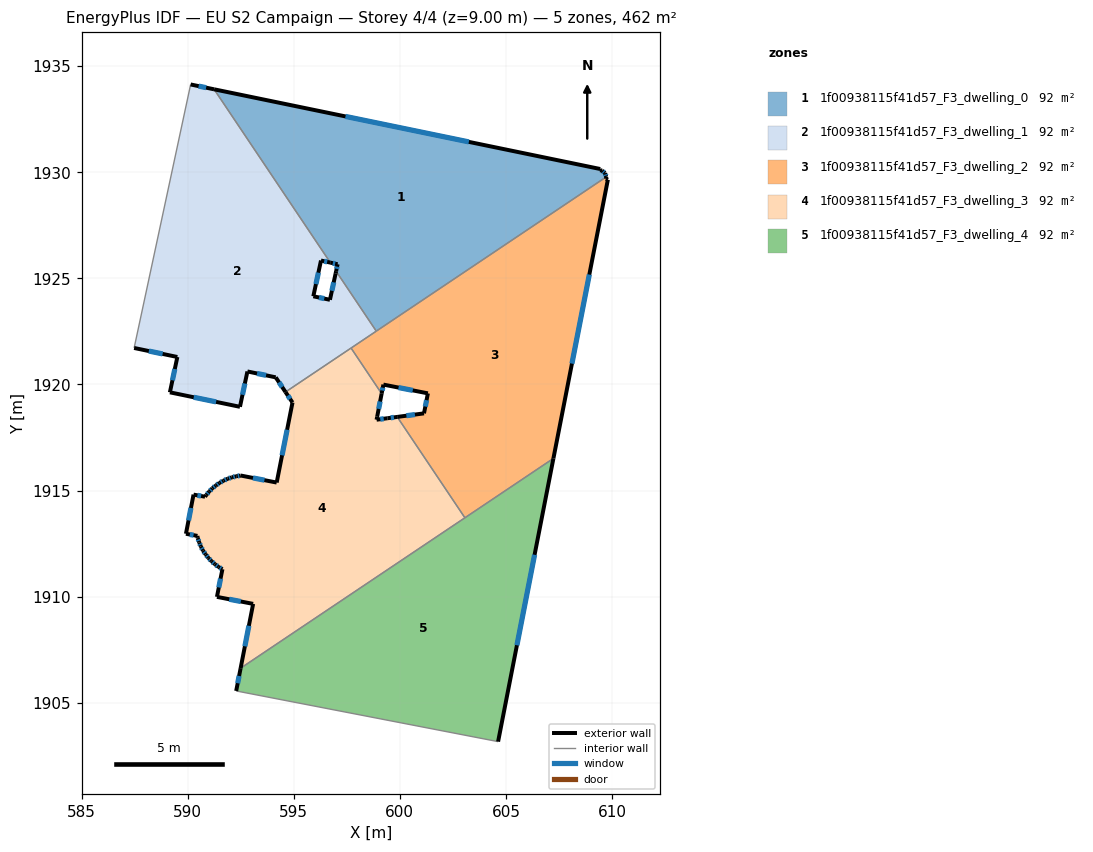
=== STOREY PLAN SPEC (per zone: floor XY polygon, exterior-wall plan segments, windows/doors) ===
zone 1: 1f00938115f41d57_F3_dwelling_0  (92.4 m²)
  floor: (609.44, 1930.15) (609.44, 1930.10) (609.53, 1930.08) (609.67, 1929.96) (609.73, 1929.78) (598.89, 1922.51) (596.99, 1925.33) (597.07, 1925.66) (596.72, 1925.74) (591.25, 1933.91)
  exterior wall: (609.44, 1930.10) – (609.44, 1930.15)  [0.1 m]
  exterior wall: (609.53, 1930.08) – (609.44, 1930.10)  [0.1 m]
  exterior wall: (609.67, 1929.96) – (609.53, 1930.08)  [0.2 m]
    window: (609.62, 1930.00) – (609.58, 1930.04)  [0.1 m²]
  exterior wall: (609.73, 1929.78) – (609.67, 1929.96)  [0.2 m]
    window: (609.71, 1929.84) – (609.69, 1929.90)  [0.1 m²]
  exterior wall: (597.07, 1925.66) – (596.99, 1925.33)  [0.3 m]
    window: (597.04, 1925.55) – (597.02, 1925.45)  [0.1 m²]
  exterior wall: (596.72, 1925.74) – (597.07, 1925.66)  [0.4 m]
    window: (596.84, 1925.71) – (596.95, 1925.69)  [0.1 m²]
  exterior wall: (609.44, 1930.15) – (591.25, 1933.91)  [18.6 m]
    window: (603.25, 1931.43) – (597.44, 1932.63)  [5.7 m²]
  interior walls: 3
zone 2: 1f00938115f41d57_F3_dwelling_1  (92.4 m²)
  floor: (591.25, 1933.91) (596.72, 1925.74) (596.28, 1925.84) (595.92, 1924.15) (596.70, 1923.99) (596.97, 1925.24) (596.99, 1925.33) (598.89, 1922.51) (594.61, 1919.64) (594.15, 1920.33) (592.81, 1920.61) (592.46, 1918.95) (589.16, 1919.63) (589.51, 1921.29) (587.48, 1921.72) (590.14, 1934.14)
  exterior wall: (596.28, 1925.84) – (596.72, 1925.74)  [0.5 m]
    window: (596.43, 1925.81) – (596.57, 1925.77)  [0.1 m²]
  exterior wall: (595.92, 1924.15) – (596.28, 1925.84)  [1.7 m]
    window: (596.04, 1924.73) – (596.16, 1925.27)  [0.5 m²]
  exterior wall: (596.70, 1923.99) – (595.92, 1924.15)  [0.8 m]
    window: (596.44, 1924.04) – (596.19, 1924.10)  [0.2 m²]
  exterior wall: (596.97, 1925.24) – (596.70, 1923.99)  [1.3 m]
    window: (596.88, 1924.81) – (596.80, 1924.41)  [0.4 m²]
  exterior wall: (596.99, 1925.33) – (596.97, 1925.24)  [0.1 m]
  exterior wall: (594.15, 1920.33) – (594.61, 1919.64)  [0.8 m]
    window: (594.31, 1920.10) – (594.45, 1919.88)  [0.3 m²]
  exterior wall: (592.81, 1920.61) – (594.15, 1920.33)  [1.4 m]
    window: (593.27, 1920.52) – (593.70, 1920.43)  [0.4 m²]
  exterior wall: (592.46, 1918.95) – (592.81, 1920.61)  [1.7 m]
    window: (592.58, 1919.51) – (592.70, 1920.04)  [0.5 m²]
  exterior wall: (589.16, 1919.63) – (592.46, 1918.95)  [3.4 m]
    window: (590.29, 1919.39) – (591.34, 1919.18)  [1.0 m²]
  exterior wall: (589.51, 1921.29) – (589.16, 1919.63)  [1.7 m]
    window: (589.39, 1920.73) – (589.28, 1920.19)  [0.5 m²]
  exterior wall: (587.48, 1921.72) – (589.51, 1921.29)  [2.1 m]
    window: (588.17, 1921.57) – (588.82, 1921.44)  [0.6 m²]
  exterior wall: (591.25, 1933.91) – (590.14, 1934.14)  [1.1 m]
    window: (590.87, 1933.99) – (590.52, 1934.06)  [0.3 m²]
  interior walls: 5
zone 3: 1f00938115f41d57_F3_dwelling_2  (92.3 m²)
  floor: (609.73, 1929.78) (609.71, 1929.69) (609.80, 1929.65) (607.24, 1916.51) (603.07, 1913.71) (599.88, 1918.47) (601.14, 1918.64) (601.32, 1919.58) (599.22, 1919.99) (599.14, 1919.57) (597.70, 1921.71)
  exterior wall: (609.80, 1929.65) – (609.71, 1929.69)  [0.1 m]
  exterior wall: (607.24, 1916.51) – (609.80, 1929.65)  [13.4 m]
    window: (608.11, 1920.98) – (608.93, 1925.18)  [4.1 m²]
  exterior wall: (601.14, 1918.64) – (599.88, 1918.47)  [1.3 m]
    window: (600.71, 1918.58) – (600.31, 1918.53)  [0.4 m²]
  exterior wall: (601.32, 1919.58) – (601.14, 1918.64)  [1.0 m]
    window: (601.26, 1919.26) – (601.20, 1918.96)  [0.3 m²]
  exterior wall: (599.22, 1919.99) – (601.32, 1919.58)  [2.1 m]
    window: (599.94, 1919.85) – (600.61, 1919.72)  [0.7 m²]
  exterior wall: (599.14, 1919.57) – (599.22, 1919.99)  [0.4 m]
    window: (599.17, 1919.71) – (599.20, 1919.85)  [0.1 m²]
  exterior wall: (609.71, 1929.69) – (609.73, 1929.78)  [0.1 m]
  interior walls: 5
zone 4: 1f00938115f41d57_F3_dwelling_3  (92.4 m²)
  floor: (599.14, 1919.57) (598.93, 1918.47) (598.90, 1918.34) (599.41, 1918.41) (599.88, 1918.47) (603.07, 1913.71) (592.49, 1906.62) (593.08, 1909.66) (591.38, 1909.99) (591.64, 1911.29) (591.45, 1911.40) (591.28, 1911.53) (591.12, 1911.67) (590.98, 1911.82) (590.84, 1911.99) (590.72, 1912.17) (590.62, 1912.36) (590.55, 1912.55) (590.47, 1912.76) (590.47, 1912.80) (590.46, 1912.86) (589.92, 1912.96) (590.28, 1914.81) (590.82, 1914.71) (590.88, 1914.79) (591.01, 1914.95) (591.16, 1915.10) (591.33, 1915.24) (591.50, 1915.36) (591.68, 1915.46) (591.88, 1915.55) (592.08, 1915.62) (592.29, 1915.67) (592.50, 1915.71) (594.19, 1915.38) (594.94, 1919.15) (594.61, 1919.64) (597.70, 1921.71)
  exterior wall: (591.64, 1911.29) – (591.38, 1909.99)  [1.3 m]
    window: (591.55, 1910.85) – (591.47, 1910.43)  [0.4 m²]
  exterior wall: (591.45, 1911.40) – (591.64, 1911.29)  [0.2 m]
    window: (591.52, 1911.36) – (591.58, 1911.33)  [0.1 m²]
  exterior wall: (591.28, 1911.53) – (591.45, 1911.40)  [0.2 m]
    window: (591.34, 1911.48) – (591.40, 1911.44)  [0.1 m²]
  exterior wall: (591.12, 1911.67) – (591.28, 1911.53)  [0.2 m]
    window: (591.18, 1911.62) – (591.23, 1911.58)  [0.1 m²]
  exterior wall: (590.98, 1911.82) – (591.12, 1911.67)  [0.2 m]
    window: (591.03, 1911.77) – (591.07, 1911.72)  [0.1 m²]
  exterior wall: (590.84, 1911.99) – (590.98, 1911.82)  [0.2 m]
    window: (590.89, 1911.93) – (590.93, 1911.88)  [0.1 m²]
  exterior wall: (590.72, 1912.17) – (590.84, 1911.99)  [0.2 m]
    window: (590.76, 1912.10) – (590.80, 1912.05)  [0.1 m²]
  exterior wall: (590.62, 1912.36) – (590.72, 1912.17)  [0.2 m]
    window: (590.65, 1912.30) – (590.69, 1912.23)  [0.1 m²]
  exterior wall: (590.55, 1912.55) – (590.62, 1912.36)  [0.2 m]
    window: (590.57, 1912.49) – (590.59, 1912.43)  [0.1 m²]
  exterior wall: (590.47, 1912.76) – (590.55, 1912.55)  [0.2 m]
    window: (590.50, 1912.69) – (590.52, 1912.62)  [0.1 m²]
  exterior wall: (590.47, 1912.80) – (590.47, 1912.76)  [0.0 m]
  exterior wall: (590.46, 1912.86) – (590.47, 1912.80)  [0.1 m]
  exterior wall: (589.92, 1912.96) – (590.46, 1912.86)  [0.6 m]
    window: (590.10, 1912.93) – (590.28, 1912.90)  [0.2 m²]
  exterior wall: (590.28, 1914.81) – (589.92, 1912.96)  [1.9 m]
    window: (590.15, 1914.18) – (590.04, 1913.59)  [0.6 m²]
  exterior wall: (590.82, 1914.71) – (590.28, 1914.81)  [0.6 m]
    window: (590.63, 1914.74) – (590.46, 1914.77)  [0.2 m²]
  exterior wall: (590.88, 1914.79) – (590.82, 1914.71)  [0.1 m]
  exterior wall: (591.01, 1914.95) – (590.88, 1914.79)  [0.2 m]
    window: (590.97, 1914.89) – (590.92, 1914.84)  [0.1 m²]
  exterior wall: (591.16, 1915.10) – (591.01, 1914.95)  [0.2 m]
    window: (591.11, 1915.05) – (591.06, 1915.00)  [0.1 m²]
  exterior wall: (591.33, 1915.24) – (591.16, 1915.10)  [0.2 m]
    window: (591.27, 1915.19) – (591.22, 1915.15)  [0.1 m²]
  exterior wall: (591.50, 1915.36) – (591.33, 1915.24)  [0.2 m]
    window: (591.44, 1915.32) – (591.39, 1915.28)  [0.1 m²]
  exterior wall: (591.68, 1915.46) – (591.50, 1915.36)  [0.2 m]
    window: (591.62, 1915.43) – (591.56, 1915.39)  [0.1 m²]
  exterior wall: (591.88, 1915.55) – (591.68, 1915.46)  [0.2 m]
    window: (591.82, 1915.52) – (591.75, 1915.49)  [0.1 m²]
  exterior wall: (592.08, 1915.62) – (591.88, 1915.55)  [0.2 m]
    window: (592.01, 1915.60) – (591.95, 1915.58)  [0.1 m²]
  exterior wall: (592.29, 1915.67) – (592.08, 1915.62)  [0.2 m]
    window: (592.22, 1915.65) – (592.15, 1915.64)  [0.1 m²]
  exterior wall: (592.50, 1915.71) – (592.29, 1915.67)  [0.2 m]
    window: (592.43, 1915.69) – (592.36, 1915.68)  [0.1 m²]
  exterior wall: (594.19, 1915.38) – (592.50, 1915.71)  [1.7 m]
    window: (593.62, 1915.49) – (593.08, 1915.59)  [0.5 m²]
  exterior wall: (594.94, 1919.15) – (594.19, 1915.38)  [3.8 m]
    window: (594.69, 1917.86) – (594.45, 1916.66)  [1.2 m²]
  exterior wall: (594.61, 1919.64) – (594.94, 1919.15)  [0.6 m]
    window: (594.72, 1919.47) – (594.83, 1919.32)  [0.2 m²]
  exterior wall: (598.93, 1918.47) – (599.14, 1919.57)  [1.1 m]
    window: (599.00, 1918.85) – (599.07, 1919.19)  [0.3 m²]
  exterior wall: (598.90, 1918.34) – (598.93, 1918.47)  [0.1 m]
  exterior wall: (599.41, 1918.41) – (598.90, 1918.34)  [0.5 m]
    window: (599.24, 1918.38) – (599.08, 1918.36)  [0.2 m²]
  exterior wall: (599.88, 1918.47) – (599.41, 1918.41)  [0.5 m]
    window: (599.72, 1918.45) – (599.57, 1918.43)  [0.1 m²]
  exterior wall: (593.08, 1909.66) – (592.49, 1906.62)  [3.1 m]
    window: (592.88, 1908.63) – (592.70, 1907.66)  [0.9 m²]
  exterior wall: (591.38, 1909.99) – (593.08, 1909.66)  [1.7 m]
    window: (591.96, 1909.87) – (592.50, 1909.77)  [0.5 m²]
  interior walls: 4
zone 5: 1f00938115f41d57_F3_dwelling_4  (92.4 m²)
  floor: (607.24, 1916.51) (604.63, 1903.17) (592.29, 1905.55) (592.49, 1906.62)
  exterior wall: (604.63, 1903.17) – (607.24, 1916.51)  [13.6 m]
    window: (605.52, 1907.71) – (606.35, 1911.97)  [4.2 m²]
  exterior wall: (592.49, 1906.62) – (592.29, 1905.55)  [1.1 m]
    window: (592.42, 1906.26) – (592.36, 1905.92)  [0.3 m²]
  interior walls: 3

=== DERIVED (storey summary) ===
Building: EU S2 Campaign
Storey: 4 of 4  (floor level z = 9.00 m)
Storey gross floor area: 461.8 m²
Zones on this storey: 5
  - 1f00938115f41d57_F3_dwelling_0: floor 92.4 m²; exterior wall 19.8 m (59.4 m²); 5 window(s) 6.0 m²; WWR 10.1%
  - 1f00938115f41d57_F3_dwelling_1: floor 92.4 m²; exterior wall 16.5 m (49.6 m²); 11 window(s) 5.0 m²; WWR 10.1%
  - 1f00938115f41d57_F3_dwelling_2: floor 92.3 m²; exterior wall 18.4 m (55.1 m²); 5 window(s) 5.6 m²; WWR 10.1%
  - 1f00938115f41d57_F3_dwelling_3: floor 92.4 m²; exterior wall 21.6 m (64.8 m²); 30 window(s) 6.5 m²; WWR 10.0%
  - 1f00938115f41d57_F3_dwelling_4: floor 92.4 m²; exterior wall 14.7 m (44.1 m²); 2 window(s) 4.5 m²; WWR 10.2%
Zone adjacency (shared interzone walls):
  - 1f00938115f41d57_F3_dwelling_0 ↔ 1f00938115f41d57_F3_dwelling_1
  - 1f00938115f41d57_F3_dwelling_0 ↔ 1f00938115f41d57_F3_dwelling_2
  - 1f00938115f41d57_F3_dwelling_1 ↔ 1f00938115f41d57_F3_dwelling_2
  - 1f00938115f41d57_F3_dwelling_1 ↔ 1f00938115f41d57_F3_dwelling_3
  - 1f00938115f41d57_F3_dwelling_2 ↔ 1f00938115f41d57_F3_dwelling_3
  - 1f00938115f41d57_F3_dwelling_2 ↔ 1f00938115f41d57_F3_dwelling_4
  - 1f00938115f41d57_F3_dwelling_3 ↔ 1f00938115f41d57_F3_dwelling_4